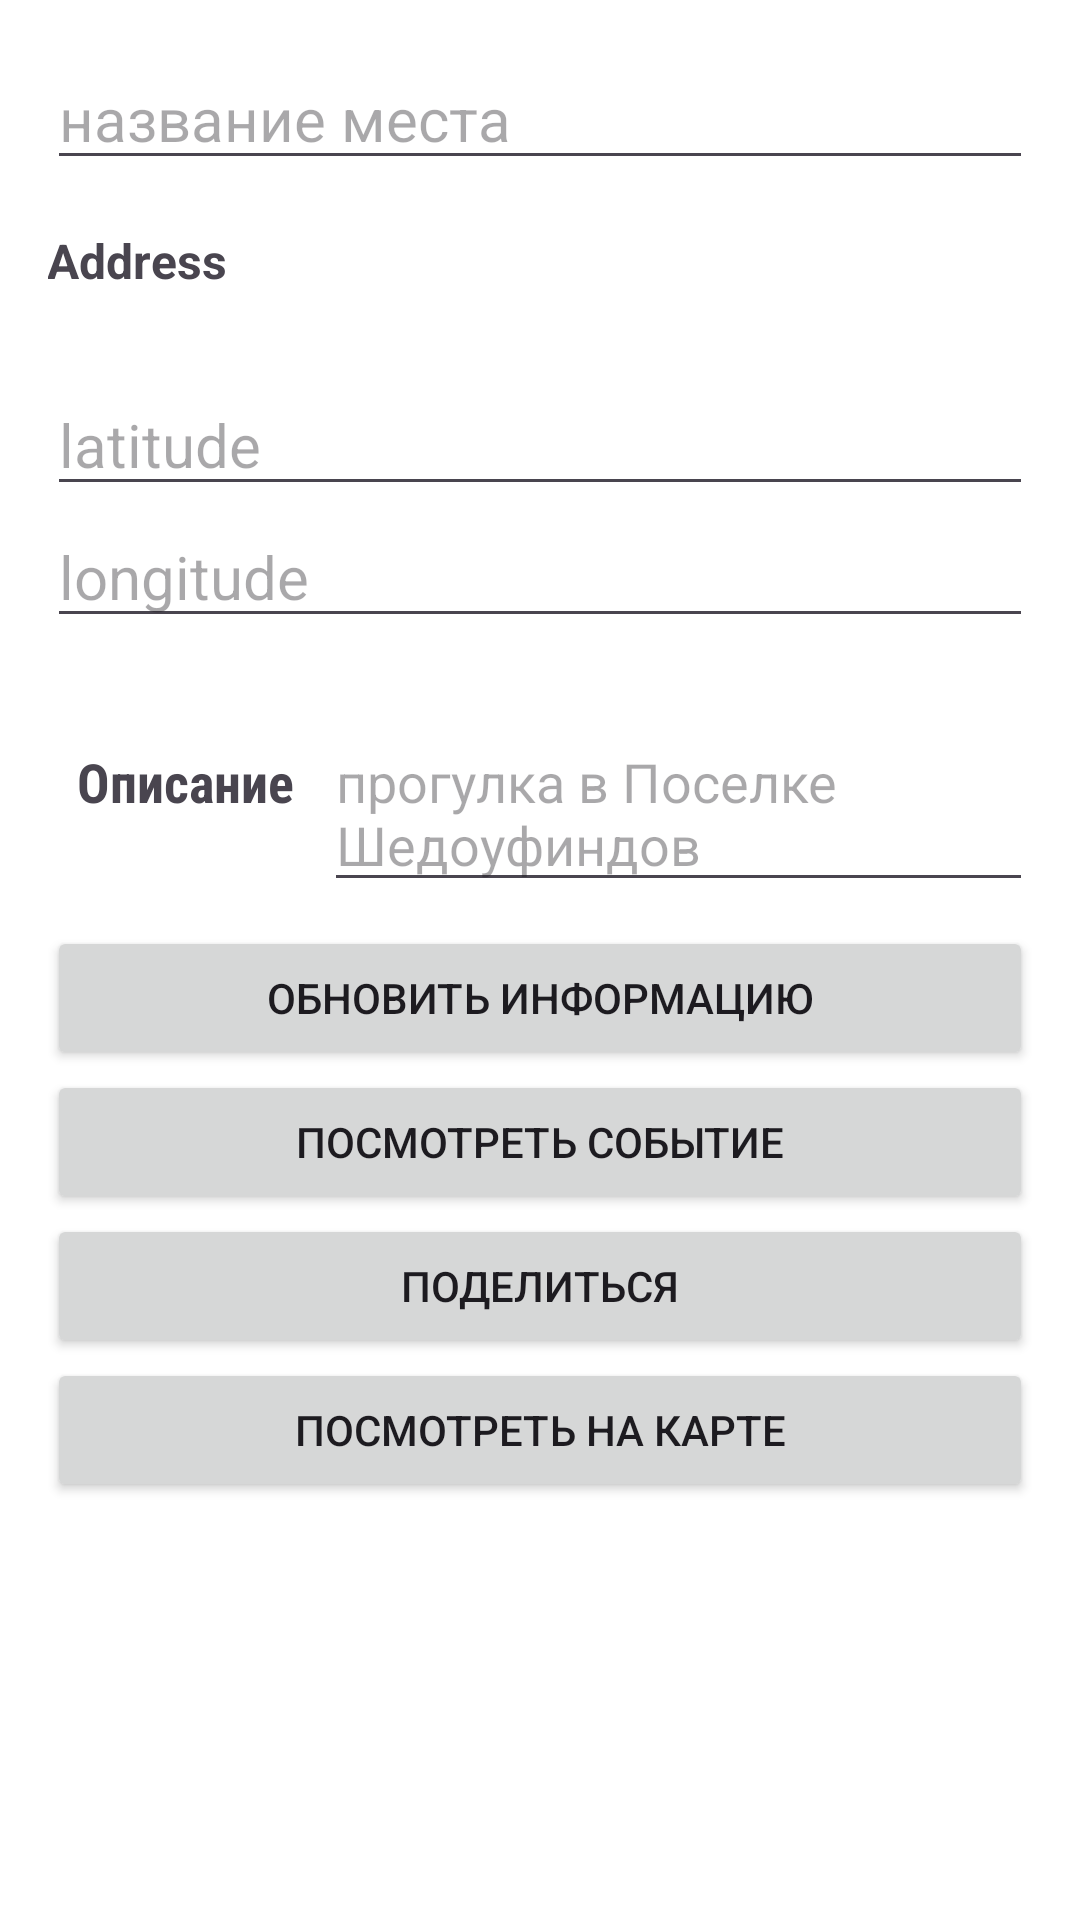

Write the Android layout XML for this screen, with the resource values it uses.
<!-- AndroidManifest.xml: application theme Theme.PlaceEventMap -->
<!-- res/layout/fragment_places_info.xml -->
<?xml version="1.0" encoding="utf-8"?>
<androidx.constraintlayout.widget.ConstraintLayout xmlns:android="http://schemas.android.com/apk/res/android"
    xmlns:app="http://schemas.android.com/apk/res-auto"
    xmlns:tools="http://schemas.android.com/tools"
    android:layout_width="match_parent"
    android:layout_height="match_parent"
    android:padding="16dp"
    android:background="#FFFFFF">

    <ScrollView
        android:layout_width="match_parent"
        android:layout_height="match_parent">

        <LinearLayout
            android:layout_width="match_parent"
            android:layout_height="wrap_content"
            android:orientation="vertical"
            android:padding="@dimen/normalMargin">

        <EditText
            android:id="@+id/place_name"
            android:layout_width="match_parent"
            android:layout_height="wrap_content"

            android:layout_marginVertical="@dimen/normalMargin"
            android:hint="название места"

            android:textSize="20sp"
            android:inputType="text" />

            <TextView
                android:id="@+id/textViewAddress"
                android:layout_width="wrap_content"
                android:layout_height="wrap_content"
                android:layout_marginStart="0dp"
                android:layout_marginTop="16dp"
                android:text="Address"
                android:textSize="16sp"
                android:textStyle="bold" />

            <TextView
                android:id="@+id/address"
                android:layout_width="match_parent"
                android:layout_height="wrap_content"
                android:layout_marginStart="0dp"
                android:layout_marginTop="8dp"
                android:layout_marginEnd="0dp"
                android:text="" />


            <EditText
                android:id="@+id/place_lat"
                android:layout_width="match_parent"
                android:layout_height="wrap_content"

                android:layout_marginVertical="@dimen/normalMargin"
                android:hint="latitude"

                android:textSize="20sp"
                android:autofillHints="@string/enter_party_name"
                android:inputType="text" />

            <EditText
                android:id="@+id/place_long"
                android:layout_width="match_parent"
                android:layout_height="wrap_content"

                android:layout_marginVertical="@dimen/normalMargin"
                android:hint="longitude"

                android:textSize="20sp"
                android:autofillHints="@string/enter_party_name"
                android:inputType="text" />

            <LinearLayout
                android:layout_width="wrap_content"
                android:layout_height="wrap_content"
                android:orientation="horizontal">
                <TextView
                    android:id="@+id/desc"
                    android:layout_height="96dp"
                    android:text="Описание"
                    android:gravity="center"
                    android:layout_marginEnd="@dimen/normalMargin"
                    android:padding="10dp"
                    android:textSize="18sp"
                    android:fontFamily="sans-serif-condensed"
                    android:textStyle="bold"
                    android:layout_width="wrap_content" />

                <EditText
                    android:id="@+id/desc_text"
                    android:layout_width="match_parent"
                    android:layout_height="wrap_content"
                    android:ems="20"
                    android:gravity="top|start"
                    android:hint="прогулка в Поселке Шедоуфиндов"
                    android:inputType="textMultiLine"
                    android:minLines="1"
                    android:maxLines="2" />
            </LinearLayout>

            <Button
                android:id="@+id/update"
                android:layout_width="match_parent"
                android:layout_height="wrap_content"
                android:text="Обновить информацию" />

            <Button
                android:id="@+id/watch"
                android:layout_width="match_parent"
                android:layout_height="wrap_content"
                android:text="Посмотреть событие" />

            <Button
                android:id="@+id/share"
                android:layout_width="match_parent"
                android:layout_height="wrap_content"
                android:text="Поделиться" />

            <Button
                android:id="@+id/watch_on_map"
                android:layout_width="match_parent"
                android:layout_height="wrap_content"
                android:text="Посмотреть на карте" />

        </LinearLayout>
    </ScrollView>

</androidx.constraintlayout.widget.ConstraintLayout>
<!-- resources referenced by this layout -->
<resources>
  <string name="enter_party_name">Введите название события*</string>
  <style name="Theme.PlaceEventMap" parent="Theme.Material3.Light.NoActionBar">
          <item name="colorPrimary">@color/md_theme_light_primary</item>
          <item name="colorOnPrimary">@color/md_theme_light_onPrimary</item>
          <item name="colorPrimaryContainer">@color/md_theme_light_primaryContainer</item>
          <item name="colorOnPrimaryContainer">@color/md_theme_light_onPrimaryContainer</item>
          <item name="colorSecondary">@color/md_theme_light_secondary</item>
          <item name="colorOnSecondary">@color/md_theme_light_onSecondary</item>
          <item name="colorSecondaryContainer">@color/md_theme_light_secondaryContainer</item>
          <item name="colorOnSecondaryContainer">@color/md_theme_light_onSecondaryContainer</item>
          <item name="colorTertiary">@color/md_theme_light_tertiary</item>
          <item name="colorOnTertiary">@color/md_theme_light_onTertiary</item>
          <item name="colorTertiaryContainer">@color/md_theme_light_tertiaryContainer</item>
          <item name="colorOnTertiaryContainer">@color/md_theme_light_onTertiaryContainer</item>
          <item name="colorError">@color/md_theme_light_error</item>
          <item name="colorErrorContainer">@color/md_theme_light_errorContainer</item>
          <item name="colorOnError">@color/md_theme_light_onError</item>
          <item name="colorOnErrorContainer">@color/md_theme_light_onErrorContainer</item>
          <item name="android:colorBackground">@color/md_theme_light_background</item>
          <item name="colorOnBackground">@color/md_theme_light_onBackground</item>
          <item name="colorSurface">@color/md_theme_light_surface</item>
          <item name="colorOnSurface">@color/md_theme_light_onSurface</item>
          <item name="colorSurfaceVariant">@color/md_theme_light_surfaceVariant</item>
          <item name="colorOnSurfaceVariant">@color/md_theme_light_onSurfaceVariant</item>
          <item name="colorOutline">@color/md_theme_light_outline</item>
          <item name="colorOnSurfaceInverse">@color/md_theme_light_inverseOnSurface</item>
          <item name="colorSurfaceInverse">@color/md_theme_light_inverseSurface</item>
          <item name="android:shadowColor">@color/md_theme_light_shadow</item>
          <item name="colorPrimaryInverse">@color/md_theme_light_primaryInverse</item>
      </style>
  <color name="md_theme_light_primary">#006E00</color>
  <color name="md_theme_light_onPrimary">#FFFFFF</color>
  <color name="md_theme_light_primaryContainer">#85FD6F</color>
  <color name="md_theme_light_onPrimaryContainer">#002200</color>
  <color name="md_theme_light_secondary">#54634D</color>
  <color name="md_theme_light_onSecondary">#FFFFFF</color>
  <color name="md_theme_light_secondaryContainer">#D7E7CD</color>
  <color name="md_theme_light_onSecondaryContainer">#121F0E</color>
  <color name="md_theme_light_tertiary">#386568</color>
  <color name="md_theme_light_onTertiary">#FFFFFF</color>
  <color name="md_theme_light_tertiaryContainer">#BCEBEE</color>
  <color name="md_theme_light_onTertiaryContainer">#002022</color>
  <color name="md_theme_light_error">#BA1B1B</color>
  <color name="md_theme_light_errorContainer">#FFDAD4</color>
  <color name="md_theme_light_onError">#FFFFFF</color>
  <color name="md_theme_light_onErrorContainer">#410001</color>
  <color name="md_theme_light_background">#FCFCF6</color>
  <color name="md_theme_light_onBackground">#1A1C19</color>
  <color name="md_theme_light_surface">#FCFCF6</color>
  <color name="md_theme_light_onSurface">#1A1C19</color>
  <color name="md_theme_light_surfaceVariant">#DFE4D8</color>
  <color name="md_theme_light_onSurfaceVariant">#43493F</color>
  <color name="md_theme_light_outline">#73796E</color>
  <color name="md_theme_light_inverseOnSurface">#F1F1EB</color>
  <color name="md_theme_light_inverseSurface">#2F312D</color>
  <color name="md_theme_light_shadow">#000000</color>
  <color name="md_theme_light_primaryInverse">#69E056</color>
</resources>
